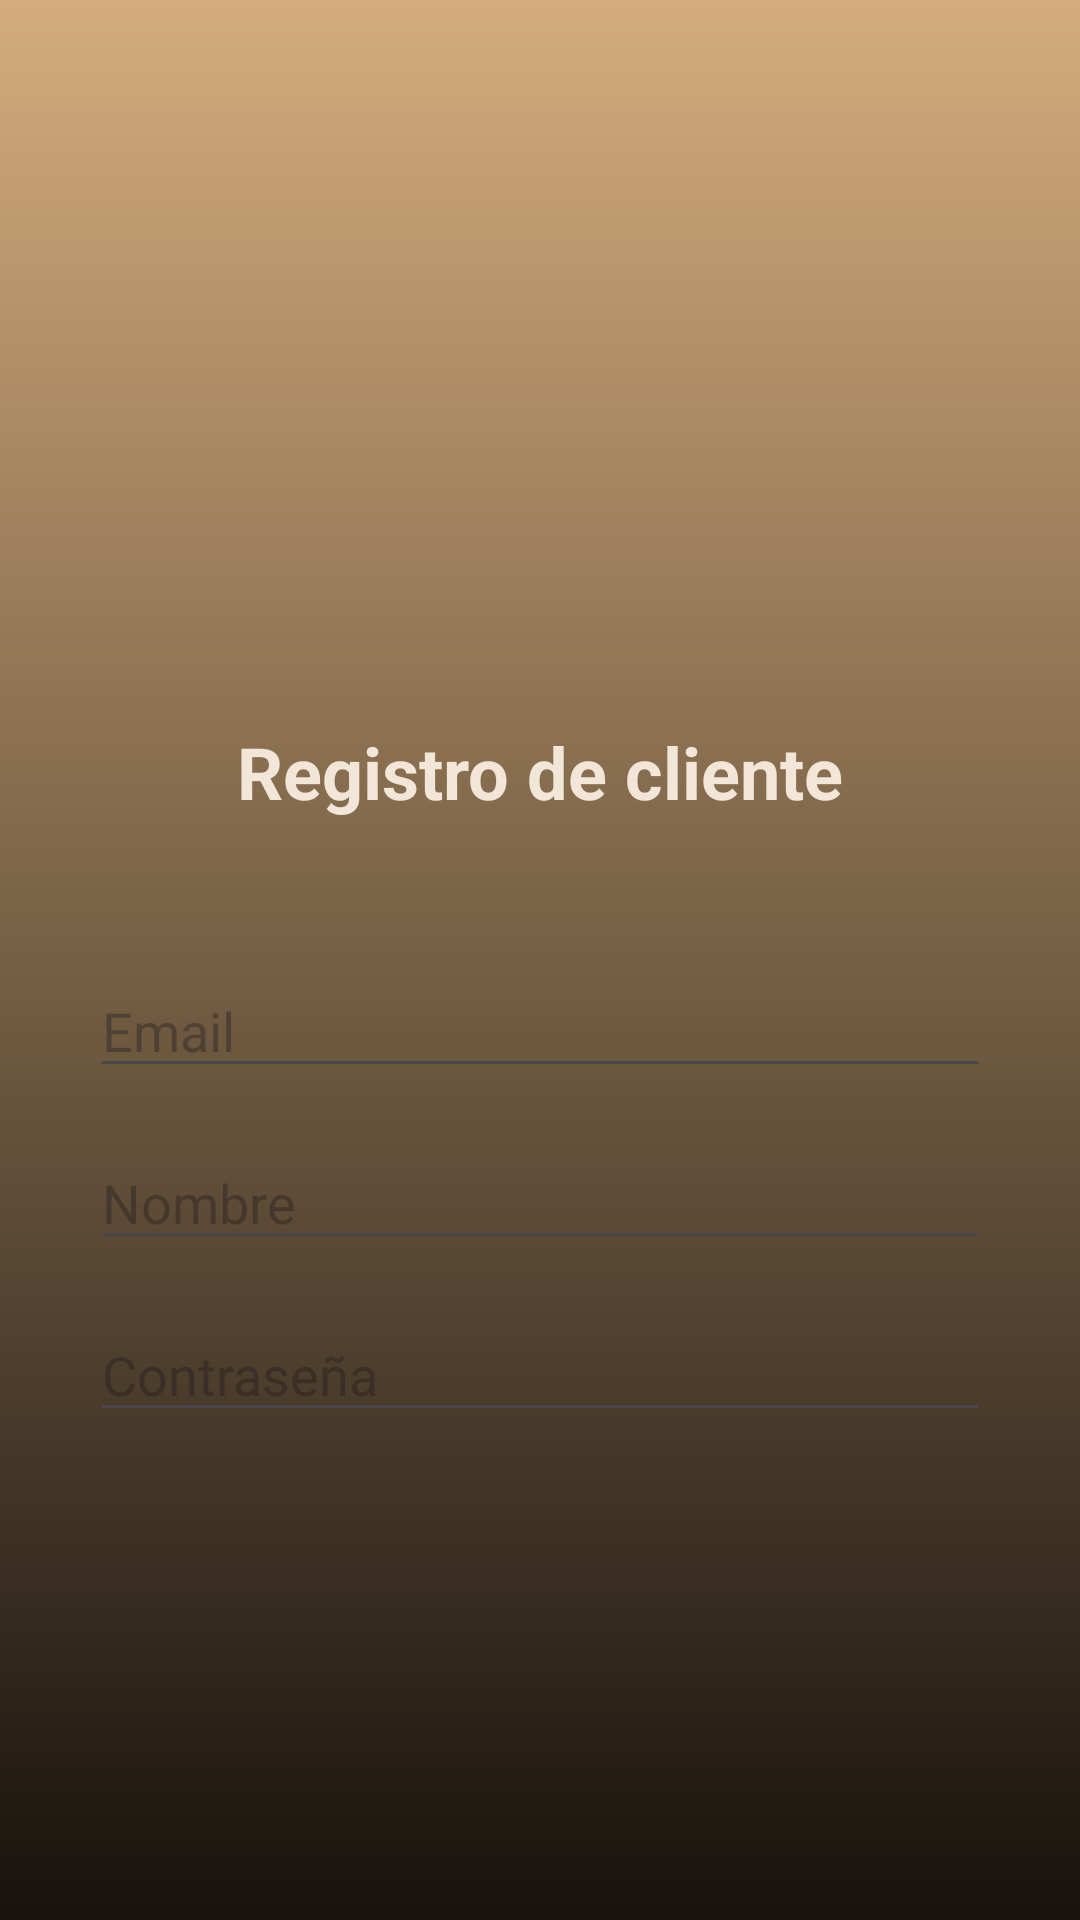

Produce the Android XML layout that renders to this screen, including the resource entries it uses.
<!-- AndroidManifest.xml: application theme Theme.Sprint2_Adrian_Adriana_DAW -->
<!-- res/layout/activity_register.xml -->
<?xml version="1.0" encoding="utf-8"?>

<LinearLayout xmlns:android="http://schemas.android.com/apk/res/android"
    xmlns:app="http://schemas.android.com/apk/res-auto"
    android:layout_width="match_parent"
    android:layout_height="match_parent"
    android:background="@drawable/degradado"
    android:gravity="center_horizontal|center_vertical"
    android:orientation="vertical"
    android:padding="16dp"
    >


    <ImageView
        android:id="@+id/imgLogo"
        android:layout_width="252dp"
        android:layout_height="222dp" />

    <TextView
        android:id="@+id/textViewRegistro"
        android:layout_width="wrap_content"
        android:layout_height="wrap_content"
        android:layout_centerHorizontal="true"
        android:layout_marginTop="20dp"
        android:layout_marginBottom="32dp"
        android:text="Registro de cliente"
        android:textColor="@color/colorAccent"
        android:textSize="24sp"
        android:textStyle="bold" />

    <EditText
        android:id="@+id/editTextEmail"
        android:layout_width="300dp"
        android:layout_height="wrap_content"
        android:layout_below="@id/textViewRegistro"
        android:layout_marginTop="16dp"
        android:hint="@string/Email"
        android:inputType="textEmailAddress" />

    <EditText
        android:id="@+id/editTextNombre"
        android:layout_width="300dp"
        android:layout_height="wrap_content"
        android:layout_below="@id/editTextEmail"
        android:layout_marginTop="16dp"
        android:hint="Nombre" />

    <EditText
        android:id="@+id/editTextContrasena"
        android:layout_width="300dp"
        android:layout_height="wrap_content"
        android:layout_below="@id/editTextNombre"
        android:layout_marginTop="16dp"
        android:hint="@string/contrasena"
        android:inputType="textPassword" />

    <Button
        android:id="@+id/botonRegistrarse"
        android:layout_width="250dp"
        android:layout_height="wrap_content"
        android:layout_below="@id/editTextContrasena"
        android:layout_marginTop="24dp"
        android:layout_marginBottom="140dp"
        android:text="Registrarse"
        app:cornerRadius="0dp" />

</LinearLayout>
<!-- resources referenced by this layout -->
<resources>
  <color name="colorAccent">#f2e6d8</color>
  <!-- drawable degradado (drawable) -->
  <?xml version="1.0" encoding="utf-8"?>
  
  <shape xmlns:android="http://schemas.android.com/apk/res/android">
      <gradient
          android:startColor="@color/whiskey"
          android:endColor="@color/black"
          android:type="linear"
          android:angle="270"/>
  </shape>
  <string name="Email">Email</string>
  <string name="contrasena">Contraseña</string>
  <style name="Theme.Sprint2_Adrian_Adriana_DAW" parent="Base.Theme.Sprint2_Adrian_Adriana_DAW" />
  <color name="whiskey">#d4ac7c</color>
  <color name="black">#17120D</color>
  <style name="Base.Theme.Sprint2_Adrian_Adriana_DAW" parent="Theme.Material3.DayNight.NoActionBar">
          <item name="colorPrimary">@color/colorPrimary</item>
          <item name="colorPrimaryDark">@color/colorPrimaryDark</item>
          <item name="colorAccent">@color/colorAccent</item>
      </style>
  <color name="colorPrimary">#2a2219</color>
  <color name="colorPrimaryDark">#17120D</color>
</resources>
